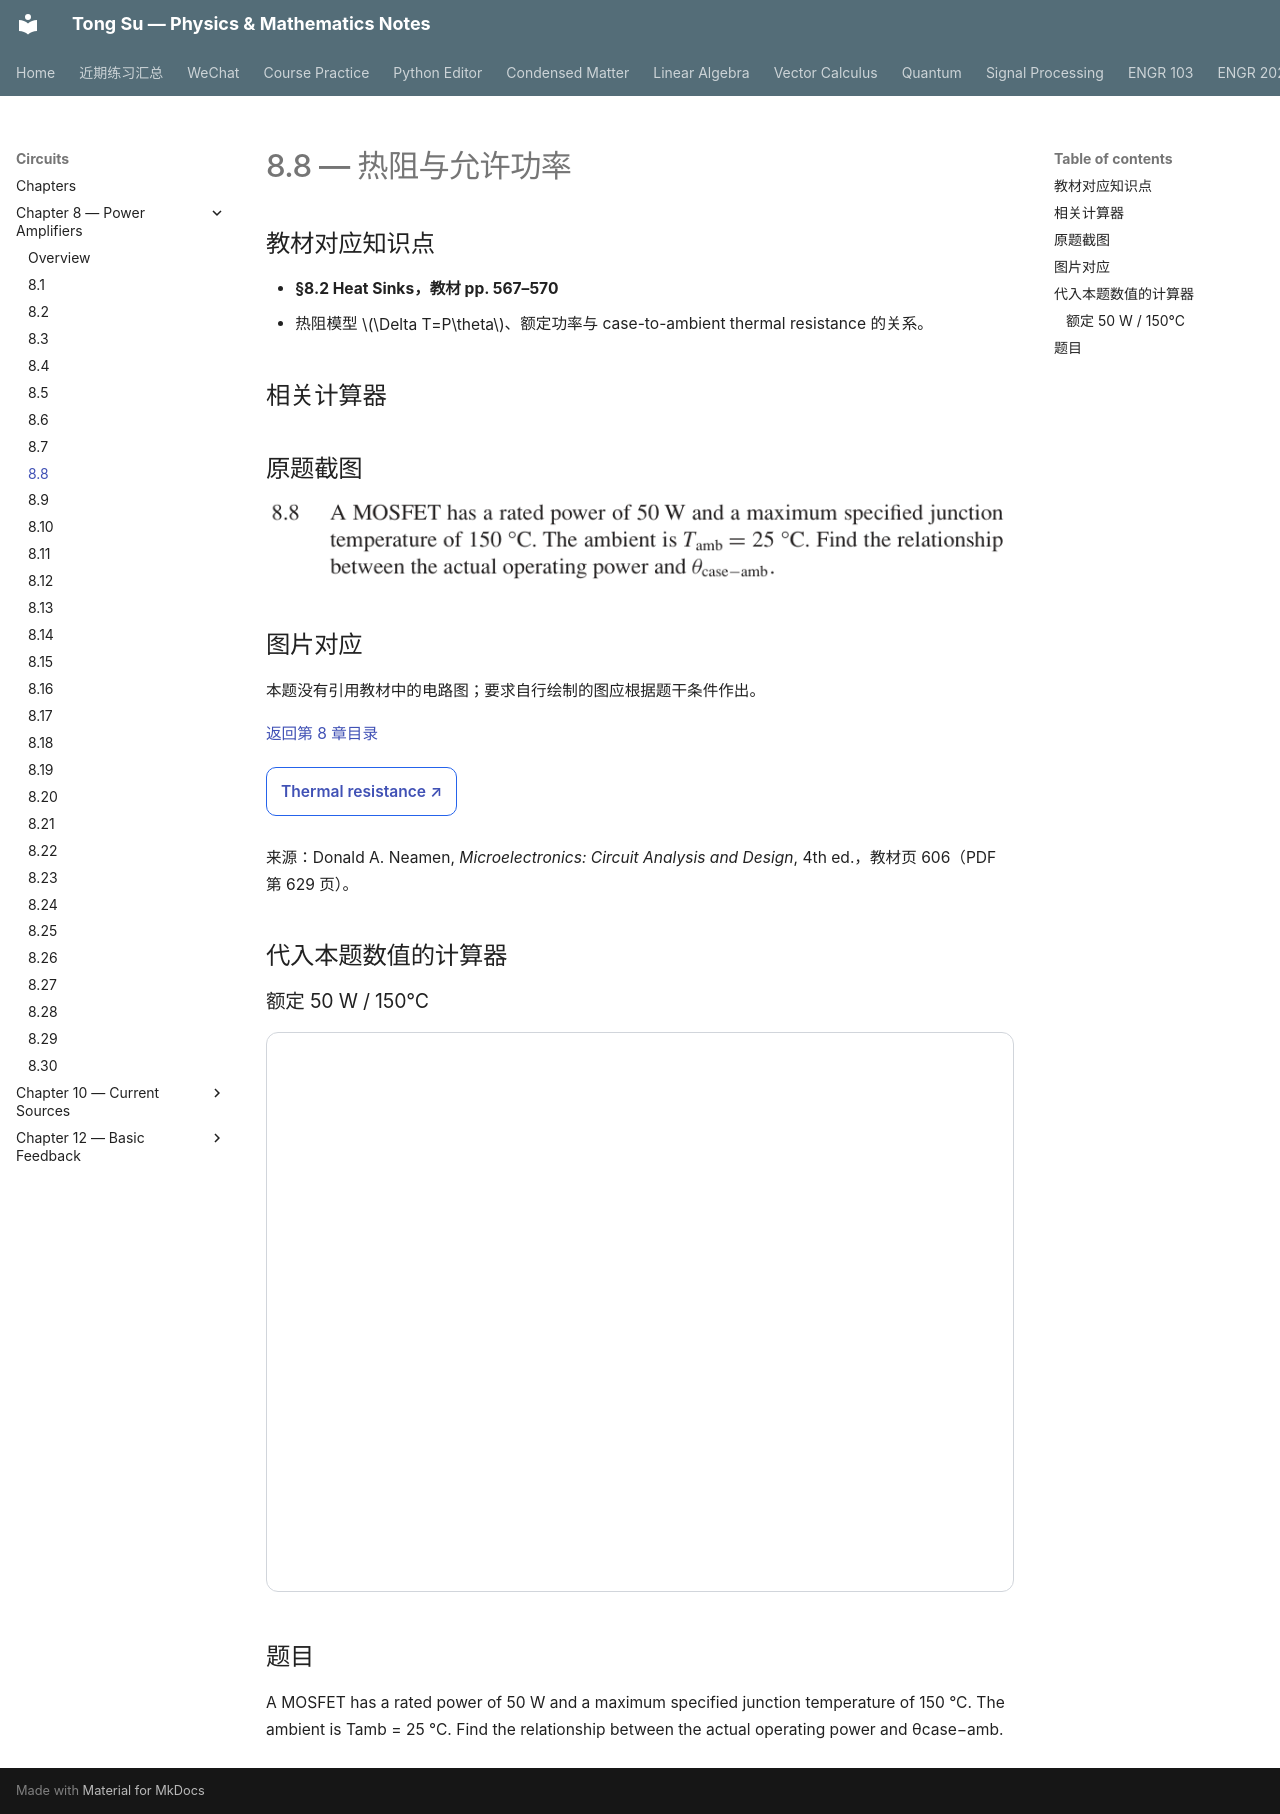

repository: OutisNemosseus/zhihu-physics-notes · page: circuits/power-amplifiers/8-8/index.html · generator: mkdocs

# 8.8 — 热阻与允许功率


## 教材对应知识点

- **§8.2 Heat Sinks，教材 pp. 567–570**
- 热阻模型 \(\Delta T=P\theta\)、额定功率与 case-to-ambient thermal resistance 的关系。

## 相关计算器

## 原题截图

![题目 8.8 原文](../../assets/images/ch8/problem-8-08.webp)

## 图片对应

本题没有引用教材中的电路图；要求自行绘制的图应根据题干条件作出。

[返回第 8 章目录](index.md)

<div style="margin:0.5rem 0 1.2rem 0;">
<a href="../../../tools/chapter8-calculators.html#thermal" target="_blank" rel="noopener" style="display:inline-block;margin:0.2rem 0.35rem 0.2rem 0;padding:0.5rem 0.7rem;border:1px solid #2563eb;border-radius:0.5rem;text-decoration:none;font-weight:600;">Thermal resistance ↗</a>
</div>

来源：Donald A. Neamen, *Microelectronics: Circuit Analysis and Design*, 4th ed.，教材页 606（PDF 第 629 页）。

<!-- instantiated-calculator -->
## 代入本题数值的计算器

### 额定 50 W / 150°C

<iframe src="../../../tools/chapter8-calculators.html?compact=1&tab=thermal&tTjmax=150&tTa=25&tPd=50&tJC=0&tCS=0&tSA=2.5" title="Problem 8.8 calculator — 额定 50 W / 150°C" style="width:100%;min-height:560px;border:1px solid #d1d5db;border-radius:12px;background:white;" loading="lazy"></iframe>

## 题目

A MOSFET has a rated power of 50 W and a maximum specified junction temperature of 150 °C. The ambient is Tamb = 25 °C. Find the relationship between the actual operating power and θcase−amb.
